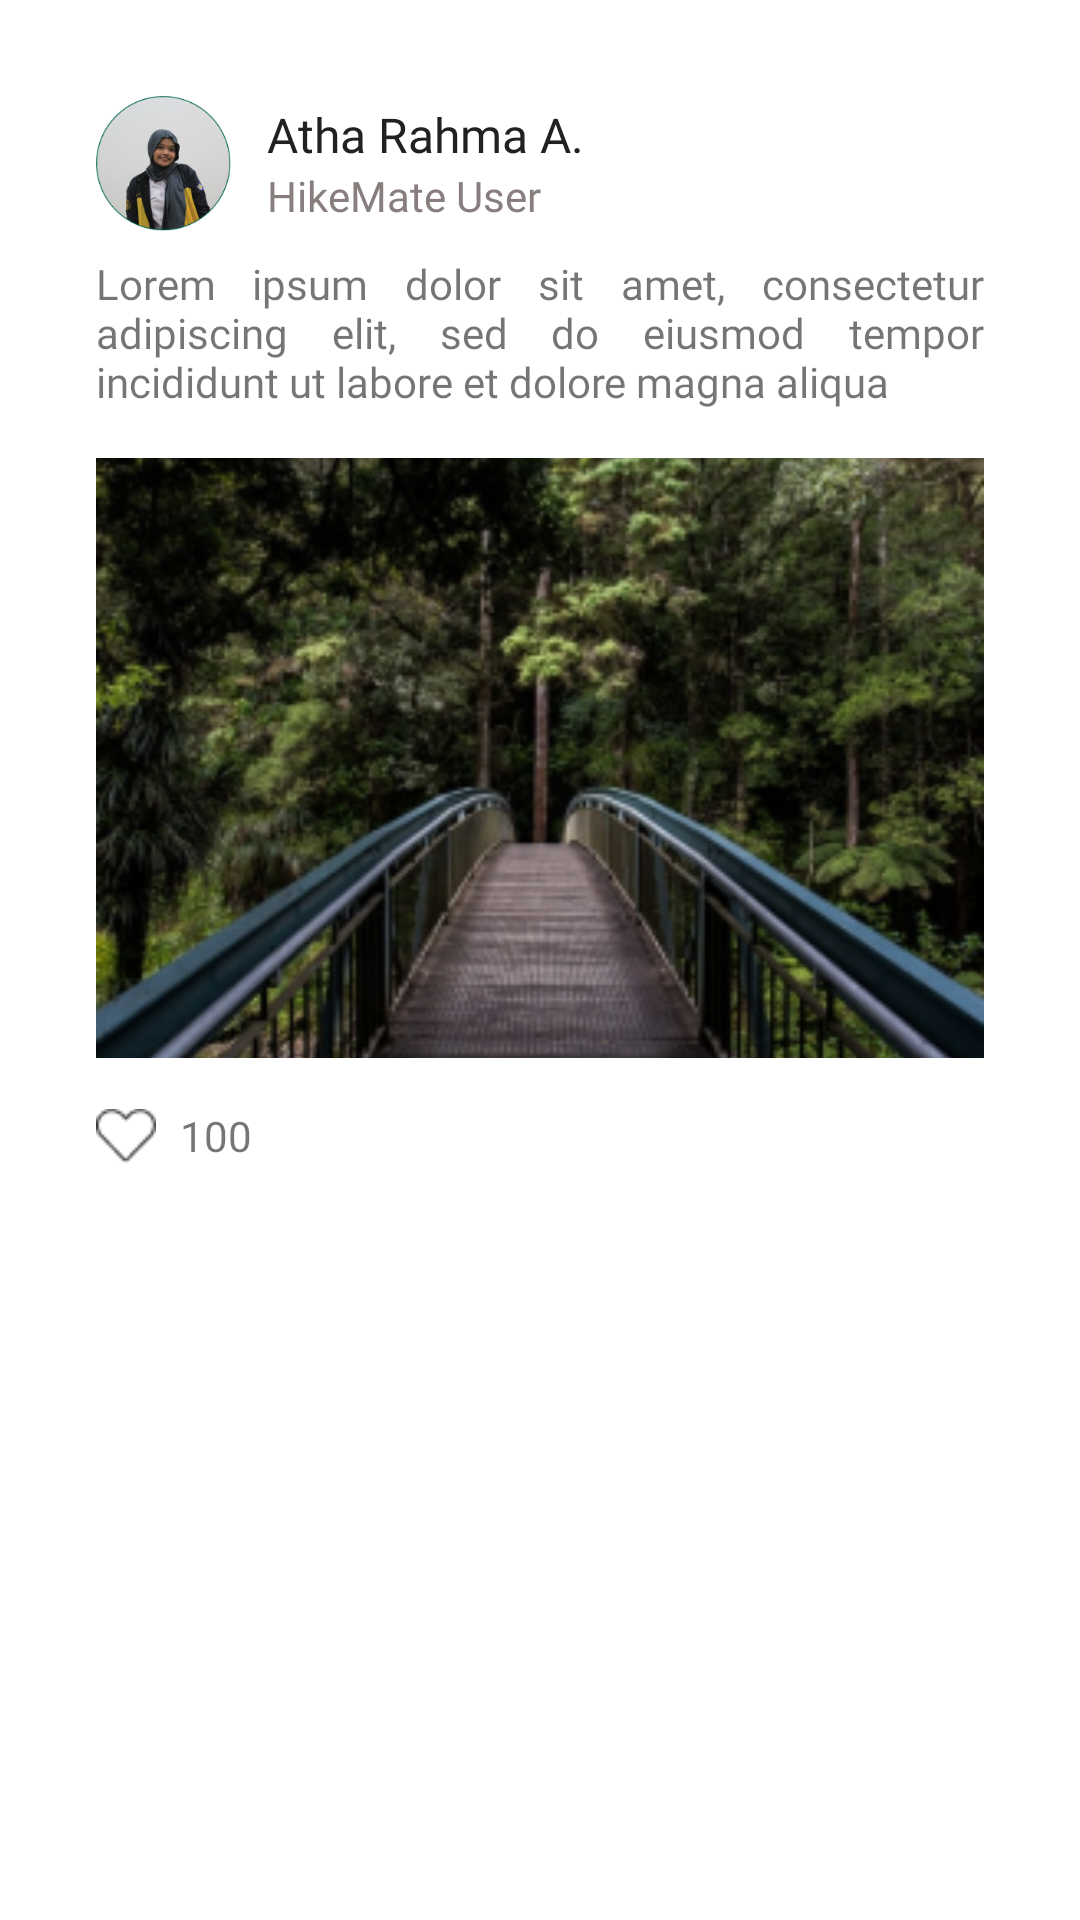

Layout XML and referenced resources for this Android screen:
<!-- AndroidManifest.xml: application theme Theme.HikeMate -->
<!-- res/layout/post_item.xml -->
<LinearLayout
    xmlns:android="http://schemas.android.com/apk/res/android"
    xmlns:app="http://schemas.android.com/apk/res-auto"
    android:layout_width="match_parent"
    android:layout_height="wrap_content"
    android:orientation="vertical"
    android:padding="16dp">

    <LinearLayout
        android:id="@+id/linearLayout4"
        android:layout_width="wrap_content"
        android:layout_height="wrap_content"
        android:orientation="vertical"
        android:padding="16dp"
        app:layout_constraintBottom_toTopOf="@+id/linearLayout5"
        app:layout_constraintStart_toStartOf="parent"
        app:layout_constraintTop_toTopOf="parent"
        app:layout_constraintVertical_chainStyle="packed">

        <LinearLayout
            android:layout_width="match_parent"
            android:layout_height="wrap_content"
            android:gravity="center_vertical"
            android:orientation="horizontal">

            <ImageView
                android:id="@+id/user_profile_image"
                android:layout_width="45dp"
                android:layout_height="45dp"
                android:layout_marginEnd="12dp"
                android:src="@drawable/ic_profile_placeholder" />

            <LinearLayout
                android:layout_width="wrap_content"
                android:layout_height="wrap_content"
                android:orientation="vertical">

                <TextView
                    android:id="@+id/user_name"
                    android:layout_width="wrap_content"
                    android:layout_height="wrap_content"
                    android:fontFamily="@font/sora_semibold"
                    android:text="Atha Rahma A."
                    android:textColor="@color/black_900"
                    android:textSize="16sp" />

                <TextView
                    android:id="@+id/username"
                    android:layout_width="wrap_content"
                    android:layout_height="wrap_content"
                    android:fontFamily="@font/sora_regular"
                    android:text="HikeMate User"
                    android:textColor="@color/gray_outline"
                    android:textSize="14sp" />

            </LinearLayout>

        </LinearLayout>

        <TextView
            android:id="@+id/post_content"
            android:layout_width="match_parent"
            android:layout_height="wrap_content"
            android:fontFamily="@font/sora_regular"
            android:justificationMode="inter_word"
            android:paddingTop="8dp"
            android:paddingBottom="16dp"
            android:text="Lorem ipsum dolor sit amet, consectetur adipiscing elit, sed do eiusmod tempor incididunt ut labore et dolore magna aliqua"
            android:textSize="14sp" />

        <ImageView
            android:id="@+id/post_image"
            android:layout_width="match_parent"
            android:layout_height="200dp"
            android:scaleType="centerCrop"
            android:src="@drawable/default_post_picture" />

        <LinearLayout
            android:layout_width="match_parent"
            android:layout_height="wrap_content"
            android:gravity="center_vertical"
            android:orientation="horizontal"
            android:paddingTop="16dp"
            android:paddingBottom="16dp">

            <ImageView
                android:id="@+id/like_icon"
                android:layout_width="20dp"
                android:layout_height="20dp"
                android:layout_marginEnd="8dp"
                android:src="@drawable/ic_like" />

            <TextView
                android:id="@+id/post_likes"
                android:layout_width="wrap_content"
                android:layout_height="wrap_content"
                android:fontFamily="@font/sora_regular"
                android:text="100"
                android:textSize="14sp" />

        </LinearLayout>

    </LinearLayout>



















































































</LinearLayout>
<!-- resources referenced by this layout -->
<resources>
  <color name="black">#FF000000</color>
  <color name="black_900">#212121</color>
  <color name="gray_outline">#887E7E</color>
  <!-- drawable default_post_picture: png bitmap (drawable, 118962 bytes) -->
  <!-- drawable ic_gallery: png bitmap (drawable, 737 bytes) -->
  <!-- drawable ic_like: png bitmap (drawable, 527 bytes) -->
  <!-- drawable ic_profile_placeholder: png bitmap (drawable, 45266 bytes) -->
  <style name="Theme.HikeMate" parent="Theme.MaterialComponents.DayNight.NoActionBar">
          
          <item name="colorPrimary">@color/green_800</item>
          <item name="colorPrimaryVariant">@color/green_800</item>
          <item name="colorOnPrimary">@color/white</item>
          
          <item name="colorSecondary">@color/teal_200</item>
          <item name="colorSecondaryVariant">@color/teal_700</item>
          <item name="colorOnSecondary">@color/black</item>
          
          <item name="android:statusBarColor">?attr/colorPrimaryVariant</item>
          
          <item name="materialButtonStyle">@style/button_fill</item>
          <item name="android:textAllCaps">false</item>
      </style>
  <color name="green_800">#00664F</color>
  <color name="white">#FFFFFFFF</color>
  <color name="teal_200">#FF03DAC5</color>
  <color name="teal_700">#FF018786</color>
  <style name="button_fill" parent="Widget.MaterialComponents.Button">
          <item name="android:backgroundTint">@color/green_primary</item>
          <item name="android:textColor">@android:color/white</item>
          <item name="android:fontFamily">@font/sora_semibold</item>
          <item name="android:padding">16dp</item>
          <item name="android:letterSpacing">-0.015</item>
      </style>
</resources>
